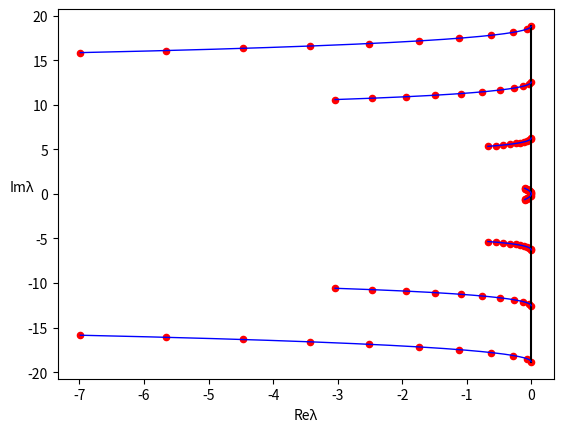

Source code (Python):
import math
import matplotlib.pyplot as plt


def lambda_1(loc_k):
    rezult = math.sqrt(loc_k)
    return rezult


def lambda_2(loc_k):
    rezult = -loc_k/4
    return rezult


def lambda_n0(loc_n):
    rezult = complex(0, math.pi * (2 * loc_n))
    return rezult


def lambda_n1(loc_n, loc_k):
    rezult = -(lambda_n0(loc_n) * lambda_n0(loc_n) + loc_k) / lambda_n0(loc_n)
    return rezult


def lambda_n2(loc_n, loc_k, loc_beta1):
    rezult = -(2 * lambda_n0(loc_n) * lambda_n1(loc_n, loc_k) + lambda_n1(loc_n, loc_k) * lambda_n1(loc_n, loc_k)) /\
             lambda_n0(loc_n) + lambda_n1(loc_n, loc_k) * lambda_n1(loc_n, loc_k) / 2 + loc_beta1
    return rezult


# все что связано с епсилон
eps_start = 0.2
stop_eps = 0.001
step_eps = 0.001

# параметры необходимые для уравнений
k = 2
beta_1 = 1
# количество пар которое будет нарисовано
count_pair = 3
i = -count_pair

list_graf_Im_os = []
list_graf_Re_os = []

while i <= count_pair:
    list_graf_Im_os.append((2 * i) * math.pi)
    list_graf_Re_os.append(0)
    i = i+1

plt.plot(list_graf_Re_os, list_graf_Im_os, color=(0, 0, 0))

i = -count_pair
# основной цикл действия
while i <= count_pair:
    if i != 0:
        list_graf_Re = []
        list_graf_Im = []
        #
        count_step = 0
        list_graf_Re_prom = []
        list_graf_Im_prom = []
        eps = eps_start
        while eps >= stop_eps:
            x = lambda_n0(i) + eps * lambda_n1(i, k) + eps * eps * lambda_n2(i, k, beta_1)
            if(eps-step_eps < stop_eps) or (count_step % 20 == 0):
                list_graf_Re_prom.append(x.real)
                list_graf_Im_prom.append(x.imag)
            count_step = count_step+1
            list_graf_Re.append(x.real)
            list_graf_Im.append(x.imag)
            eps = eps - step_eps
        plt.plot(list_graf_Re, list_graf_Im, color=(0, 0, 1),linewidth = 1)

        for j in range(len(list_graf_Re_prom)):
            plt.scatter(list_graf_Re_prom[j], list_graf_Im_prom[j], color=(1, 0, 0), s=20)
    i = i+1

# случай нулевого без пары
list_graf_Re = []
list_graf_Im = []
list_graf_Re_prom = []
list_graf_Im_prom = []
count_step = 0
eps = eps_start

while eps >= stop_eps:
    g = complex(eps * lambda_2(k), math.sqrt(eps) * lambda_1(k))
    if(eps - step_eps < stop_eps) or (count_step % 20 == 0):
        list_graf_Re_prom.append(g.real)
        list_graf_Im_prom.append(g.imag)
    count_step = count_step+1
    list_graf_Re.append(g.real)
    list_graf_Im.append(g.imag)
    eps = eps-step_eps
plt.plot(list_graf_Re, list_graf_Im, color=(0, 0, 1),linewidth = 1)

for j in range(len(list_graf_Re_prom)):
    plt.scatter(list_graf_Re_prom[j], list_graf_Im_prom[j], color=(1, 0, 0), s=20)

# случай нулевого без пары
list_graf_Re = []
list_graf_Im = []
list_graf_Re_prom = []
list_graf_Im_prom = []
count_step = 0
eps = eps_start

while eps >= stop_eps:
    g = complex(eps * lambda_2(k), -math.sqrt(eps) * lambda_1(k))
    if(eps-step_eps < stop_eps) or (count_step % 20 == 0):
        list_graf_Re_prom.append(g.real)
        list_graf_Im_prom.append(g.imag)
    count_step = count_step + 1
    list_graf_Re.append(g.real)
    list_graf_Im.append(g.imag)
    eps = eps - step_eps
plt.plot(list_graf_Re, list_graf_Im, color=(0, 0, 1),linewidth = 1)

for j in range(len(list_graf_Re_prom)):
    plt.scatter(list_graf_Re_prom[j], list_graf_Im_prom[j], color=(1, 0, 0), s=20)
plt.xlabel('Reλ')
plt.ylabel('Imλ', rotation=0)
plt.show()
